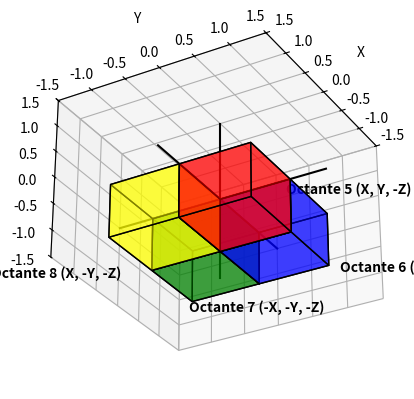

Reproduce this figure in Python.
import matplotlib.pyplot as plt
from mpl_toolkits.mplot3d.art3d import Poly3DCollection

# Crear la figura y el eje 3D
fig = plt.figure()
ax = fig.add_subplot(111, projection='3d')

# Función para crear un cubo en un octante específico
def plot_octant(ax, xsign, ysign, zsign, color):
    # Vértices del cubo
    vertices = [
        [0, 0, 0],
        [xsign, 0, 0],
        [xsign, ysign, 0],
        [0, ysign, 0],
        [0, 0, zsign],
        [xsign, 0, zsign],
        [xsign, ysign, zsign],
        [0, ysign, zsign]
    ]
    
    # Crear las 6 caras del cubo
    faces = [
        [vertices[0], vertices[1], vertices[5], vertices[4]],  # Cara en el plano XY (parte inferior)
        [vertices[1], vertices[2], vertices[6], vertices[5]],  # Cara en el plano YZ (frontal)
        [vertices[2], vertices[3], vertices[7], vertices[6]],  # Cara en el plano ZX (lateral derecha)
        [vertices[3], vertices[0], vertices[4], vertices[7]],  # Cara en el plano YZ (trasera)
        [vertices[0], vertices[1], vertices[2], vertices[3]],  # Cara en el plano XY (parte superior)
        [vertices[4], vertices[5], vertices[6], vertices[7]]   # Cara en el plano ZX (lateral izquierda)
    ]
    
    # Crear una colección de polígonos y añadirla al gráfico
    ax.add_collection3d(Poly3DCollection(faces, facecolors=color, linewidths=1, edgecolors='black', alpha=0.5))

# Colores para cada octante
colors = ['red', 'blue', 'green', 'yellow']

# Plotear los octantes inferiores
plot_octant(ax, 1, 1, -1, colors[0])   # Quinto octante
plot_octant(ax, -1, 1, -1, colors[1])  # Sexto octante
plot_octant(ax, -1, -1, -1, colors[2]) # Séptimo octante
plot_octant(ax, 1, -1, -1, colors[3])  # Octavo octante


labels = [
    (2, 2, -2),    # Quinto octante: x > 0, y > 0, z < 0
    (-1.1, 1.1, -1.1),   # Sexto octante: x < 0, y > 0, z < 0
    (-1.1, -1.1, -1.1),  # Séptimo octante: x < 0, y < 0, z < 0
    (2, -2, -2) 
]

# Etiquetas de los octantes
octant_names = [
    "Octante 5 (X, Y, -Z)", "Octante 6 (-X, Y, -Z)", "Octante 7 (-X, -Y, -Z)", "Octante 8 (X, -Y, -Z)"
]

# Plotear cada etiqueta en su posición correspondiente
for i, label in enumerate(labels):
    ax.text(label[0], label[1], label[2], octant_names[i], color='black', fontweight='bold')


# Establecer los límites del gráfico
ax.set_xlim([-1.5, 1.5])
ax.set_ylim([-1.5, 1.5])
ax.set_zlim([-1.5, 1.5])

# Etiquetas de los ejes
ax.set_xlabel('X')
ax.set_ylabel('Y')
ax.set_zlabel('Z')

# Mostrar los planos coordenados
ax.plot([0, 0], [0, 0], [-1.5, 1.5], color='black')  # Eje Z
ax.plot([0, 0], [-1.5, 1.5], [0, 0], color='black')  # Eje Y
ax.plot([-1.5, 1.5], [0, 0], [0, 0], color='black')  # Eje X

# Ajustar la vista para enfocar en la parte inferior
ax.view_init(elev=-30, azim=30)

# Mostrar la gráfica
plt.show()
